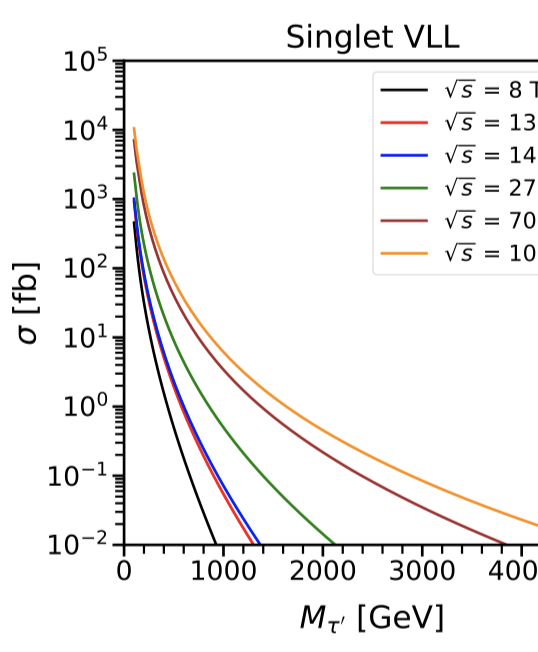

Source data for this figure (header and first rows):
157.14253662695455, 180.72911105418282
211.9, 71.68
277.7, 26.41
343.6, 10.47
420.9, 4.816
498.1, 2.057
586.5, 0.946
675, 0.4515
796.8, 0.1858
952.1, 0.07102
1074, 0.03389
1185, 0.01875
1285, 0.01077
